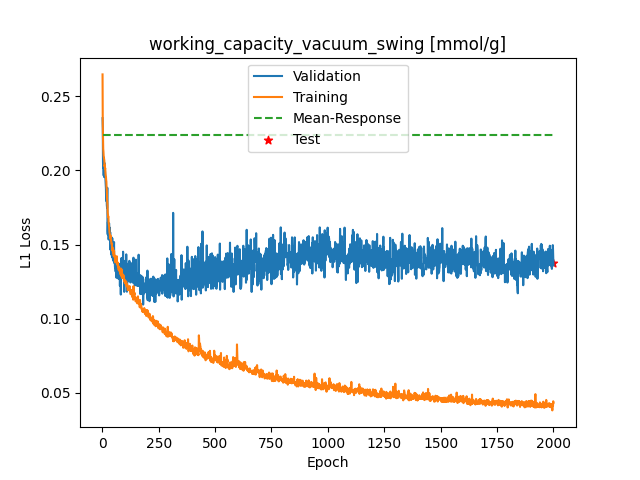

Values plotted in this chart, from the file beside it:
Epoch, Training_MSE, Validation_MSE
1, 0.2648, 0.2352
2, 0.2311, 0.2288
3, 0.2219, 0.2056
4, 0.2144, 0.2017
5, 0.2127, 0.209
6, 0.2098, 0.1966
7, 0.2087, 0.2015
8, 0.2075, 0.1956
9, 0.2066, 0.2052
10, 0.2027, 0.2013
11, 0.2038, 0.1955
12, 0.2012, 0.1992
13, 0.2016, 0.196
14, 0.198, 0.193
15, 0.1963, 0.1899
16, 0.196, 0.1877
17, 0.1936, 0.1795
18, 0.1926, 0.1884
19, 0.1881, 0.1826
20, 0.1872, 0.1765
21, 0.181, 0.1749
22, 0.1789, 0.1883
23, 0.1765, 0.1592
24, 0.1706, 0.1568
25, 0.1705, 0.1654
26, 0.1686, 0.1588
27, 0.1688, 0.1635
28, 0.165, 0.1534
29, 0.1637, 0.1578
30, 0.1624, 0.1644
31, 0.1594, 0.1594
32, 0.1579, 0.1615
33, 0.1574, 0.1544
34, 0.1555, 0.1536
35, 0.1543, 0.1583
36, 0.1563, 0.1465
37, 0.154, 0.1533
38, 0.153, 0.1468
39, 0.1531, 0.1544
40, 0.1514, 0.1432
41, 0.1506, 0.1549
42, 0.1507, 0.1509
43, 0.1485, 0.1417
44, 0.1462, 0.1543
45, 0.1469, 0.1418
46, 0.1479, 0.1438
47, 0.1447, 0.1401
48, 0.1465, 0.1424
49, 0.1463, 0.139
50, 0.1425, 0.1481
51, 0.1423, 0.1465
52, 0.1458, 0.1517
53, 0.1431, 0.1376
54, 0.1414, 0.1378
55, 0.1418, 0.1393
56, 0.1425, 0.1349
57, 0.1415, 0.1341
58, 0.138, 0.139
59, 0.1402, 0.1319
60, 0.1391, 0.1358
... 1,940 more rows
